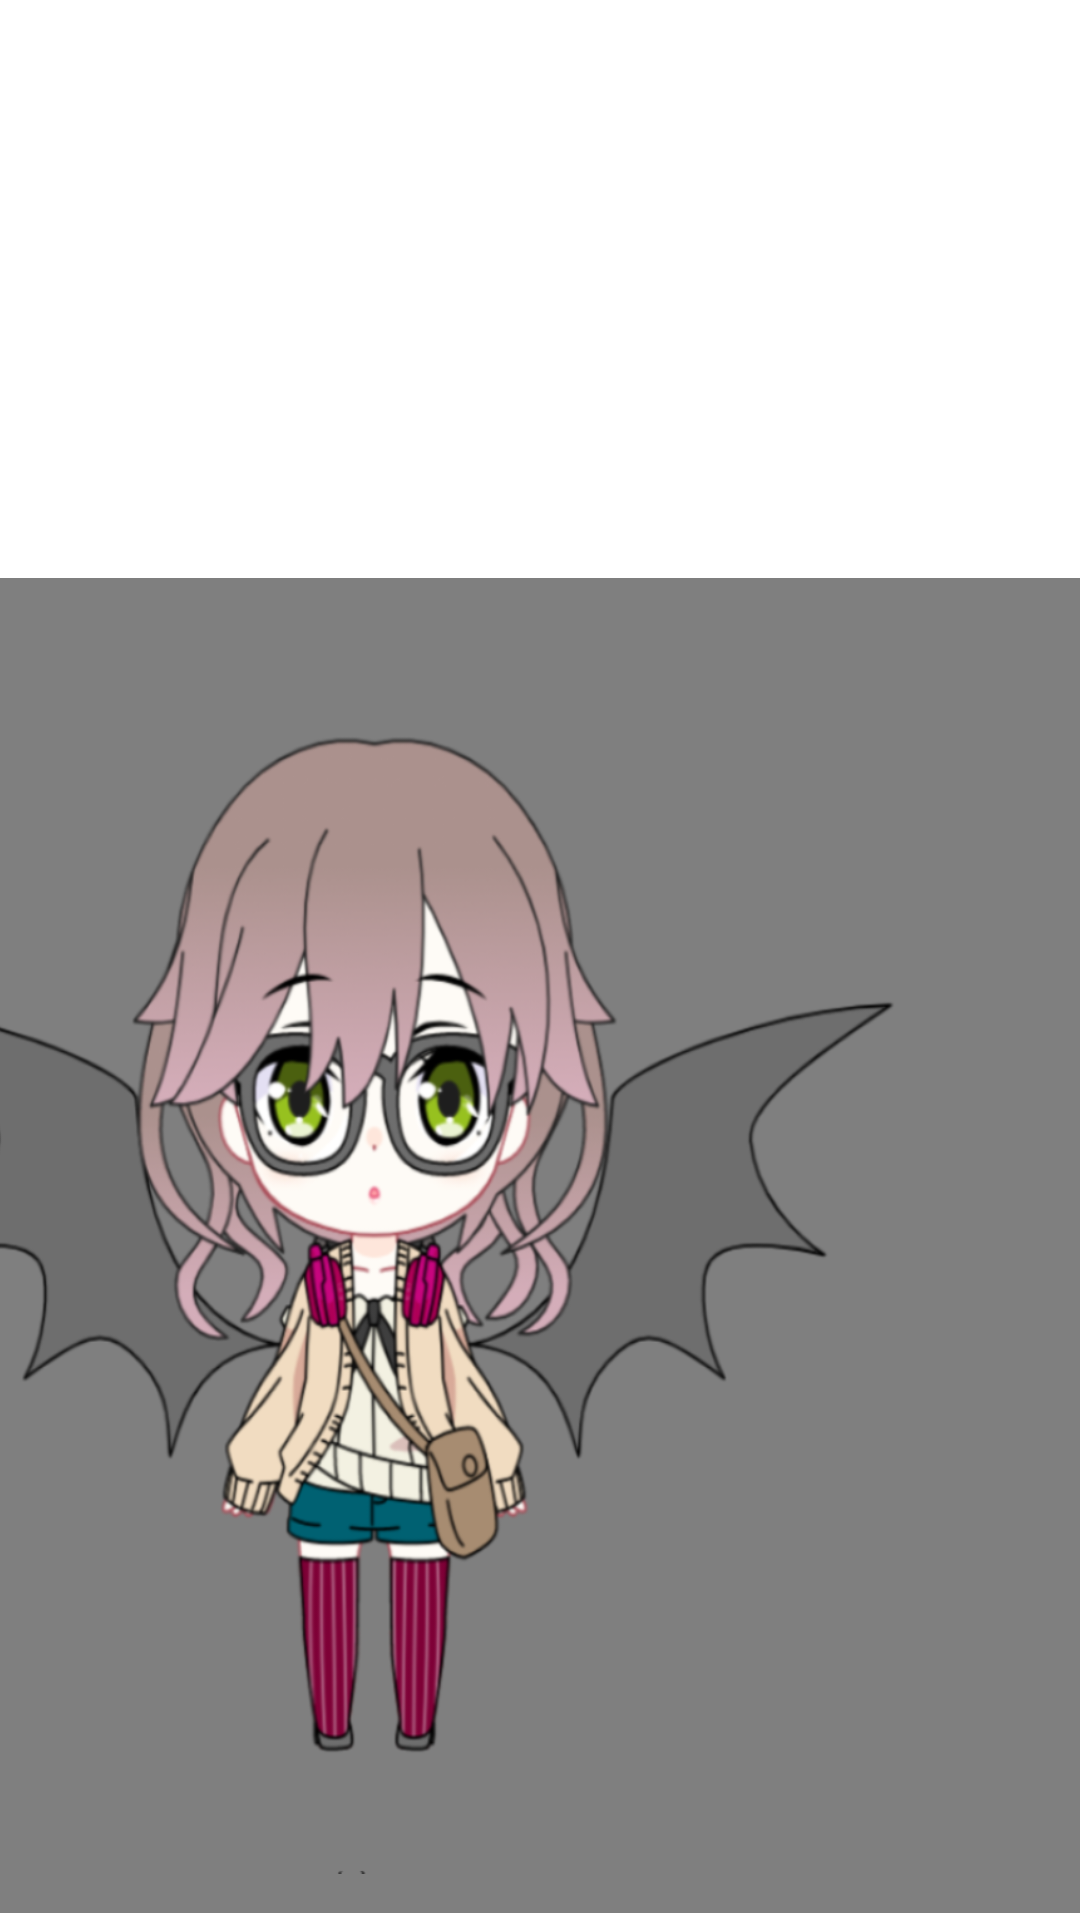

Reconstruct the res/layout file that produces this screen, plus the resources it refers to.
<!-- AndroidManifest.xml: application theme Theme.FinalProj -->
<!-- res/layout/activity_main.xml -->
<?xml version="1.0" encoding="utf-8"?>

<androidx.constraintlayout.widget.ConstraintLayout xmlns:android="http://schemas.android.com/apk/res/android"
    xmlns:app="http://schemas.android.com/apk/res-auto"
    xmlns:tools="http://schemas.android.com/tools"
    android:layout_width="match_parent"
    android:layout_height="match_parent"
    tools:context=".MainActivity">

    <ImageView
        android:id="@+id/iv_mic"
        android:layout_width="155dp"
        android:layout_height="129dp"
        android:layout_alignParentTop="true"
        android:layout_alignParentEnd="true"
        android:layout_marginTop="104dp"
        app:layout_constraintEnd_toEndOf="parent"
        app:layout_constraintStart_toStartOf="parent"
        app:layout_constraintTop_toTopOf="parent"
        app:srcCompat="@drawable/ic_launcher_foreground" />

    <VideoView
        android:id="@+id/videoView"
        android:layout_width="480dp"
        android:layout_height="445dp"
        app:layout_constraintBottom_toBottomOf="parent"
        app:layout_constraintEnd_toEndOf="parent"
        app:layout_constraintHorizontal_bias="0.066"
        app:layout_constraintStart_toStartOf="parent"
        app:layout_constraintTop_toTopOf="parent"
        app:layout_constraintVertical_bias="0.988" />

    <ImageView
        android:id="@+id/imageView"
        android:layout_width="418dp"
        android:layout_height="445dp"
        android:layout_marginEnd="24dp"
        app:layout_constraintBottom_toBottomOf="parent"
        app:layout_constraintEnd_toEndOf="parent"
        app:layout_constraintTop_toTopOf="parent"
        app:layout_constraintVertical_bias="0.989"
        app:srcCompat="@drawable/chibi_20210422_114518" />

</androidx.constraintlayout.widget.ConstraintLayout>
<!-- resources referenced by this layout -->
<resources>
  <!-- drawable chibi_20210422_114518: png bitmap (drawable, 331849 bytes) -->
  <style name="Theme.FinalProj" parent="Theme.MaterialComponents.DayNight.DarkActionBar">
          
          <item name="colorPrimary">@color/purple_500</item>
          <item name="colorPrimaryVariant">@color/purple_700</item>
          <item name="colorOnPrimary">@color/white</item>
          
          <item name="colorSecondary">@color/teal_200</item>
          <item name="colorSecondaryVariant">@color/teal_700</item>
          <item name="colorOnSecondary">@color/black</item>
          
          <item name="android:statusBarColor" tools:targetApi="l">?attr/colorPrimaryVariant</item>
          
      </style>
  <!-- not gathered from this repository: default colours our renderer supplied (Android Studio template values) -->
  <color name="purple_500">#FF6200EE</color>
  <color name="purple_700">#FF3700B3</color>
  <color name="teal_200">#FF03DAC5</color>
  <color name="teal_700">#FF018786</color>
  <color name="black">#FF000000</color>
  <color name="white">#FFFFFFFF</color>
</resources>
